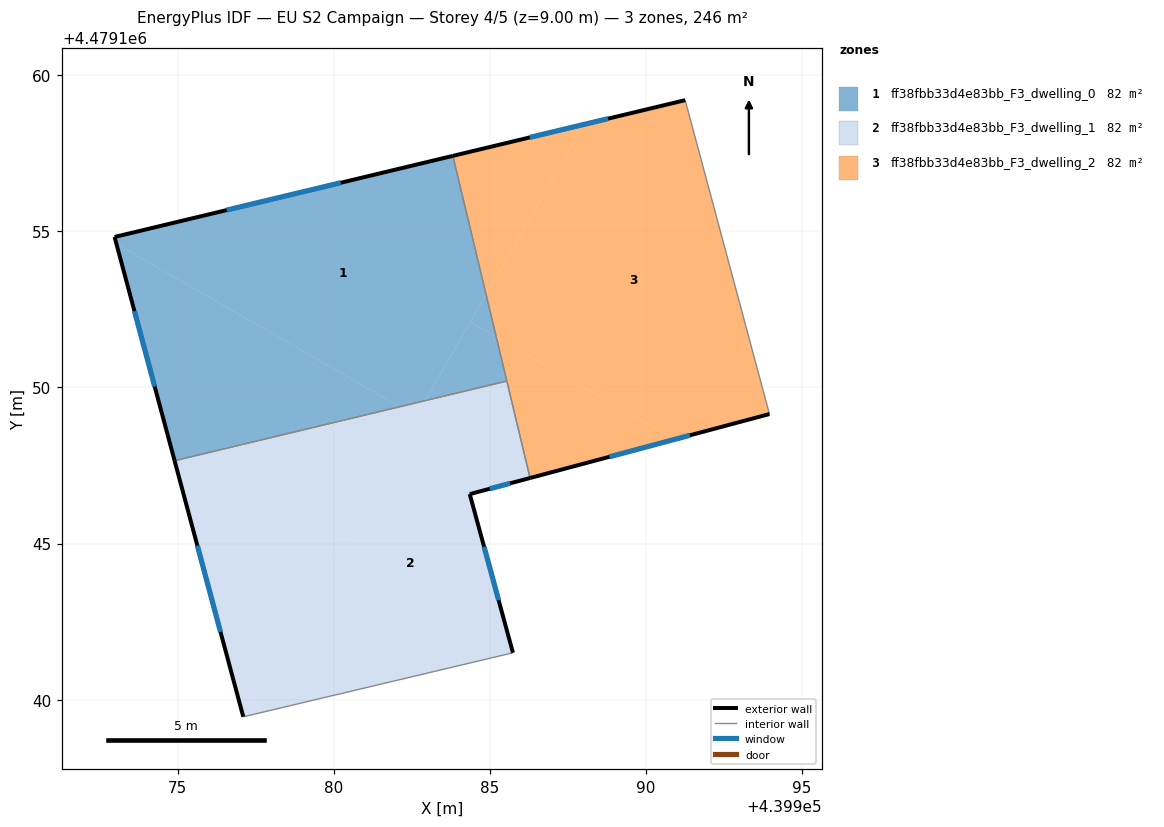
=== STOREY PLAN SPEC (per zone: floor XY polygon, exterior-wall plan segments, windows/doors) ===
zone 1: ff38fbb33d4e83bb_F3_dwelling_0  (82.0 m²)
  floor: (439982.92, 4479149.58) (439984.88, 4479152.98) (439983.81, 4479157.42) (439972.97, 4479154.82) (439973.03, 4479154.60) (439982.11, 4479149.38)
  floor: (439985.20, 4479151.62) (439984.88, 4479152.98) (439984.37, 4479152.10)
  floor: (439982.11, 4479149.38) (439973.03, 4479154.60) (439974.90, 4479147.65)
  floor: (439985.54, 4479150.21) (439985.20, 4479151.62) (439984.37, 4479152.10) (439982.92, 4479149.58)
  exterior wall: (439974.90, 4479147.65) – (439972.97, 4479154.82)  [7.4 m]
    window: (439974.26, 4479150.03) – (439973.61, 4479152.45)  [2.5 m²]
  exterior wall: (439972.97, 4479154.82) – (439983.81, 4479157.42)  [11.1 m]
    window: (439976.57, 4479155.68) – (439980.22, 4479156.56)  [3.8 m²]
  interior walls: 2
zone 2: ff38fbb33d4e83bb_F3_dwelling_1  (82.0 m²)
  floor: (439985.74, 4479141.50) (439984.35, 4479146.58) (439986.29, 4479147.10) (439985.54, 4479150.21) (439982.92, 4479149.58) (439977.10, 4479139.46) (439977.10, 4479139.45)
  floor: (439977.10, 4479139.46) (439982.63, 4479149.08) (439982.11, 4479149.38) (439974.90, 4479147.65)
  floor: (439982.63, 4479149.08) (439982.92, 4479149.58) (439982.11, 4479149.38)
  exterior wall: (439977.10, 4479139.45) – (439974.90, 4479147.65)  [8.5 m]
    window: (439976.37, 4479142.17) – (439975.63, 4479144.93)  [2.9 m²]
  exterior wall: (439986.29, 4479147.10) – (439984.35, 4479146.58)  [2.0 m]
    window: (439985.65, 4479146.93) – (439985.00, 4479146.75)  [0.7 m²]
  exterior wall: (439984.35, 4479146.58) – (439985.74, 4479141.50)  [5.3 m]
    window: (439984.81, 4479144.90) – (439985.28, 4479143.18)  [1.8 m²]
  interior walls: 3
zone 3: ff38fbb33d4e83bb_F3_dwelling_2  (82.0 m²)
  floor: (439993.96, 4479149.15) (439991.26, 4479159.21) (439988.01, 4479158.43) (439984.88, 4479152.98) (439985.20, 4479151.62) (439990.91, 4479148.33)
  floor: (439990.91, 4479148.33) (439985.20, 4479151.62) (439986.29, 4479147.10)
  floor: (439984.88, 4479152.98) (439988.01, 4479158.43) (439983.81, 4479157.42)
  exterior wall: (439983.81, 4479157.42) – (439991.26, 4479159.21)  [7.7 m]
    window: (439986.28, 4479158.01) – (439988.79, 4479158.61)  [2.6 m²]
  exterior wall: (439993.96, 4479149.15) – (439986.29, 4479147.10)  [7.9 m]
    window: (439991.41, 4479148.47) – (439988.83, 4479147.78)  [2.7 m²]
  interior walls: 3

=== DERIVED (storey summary) ===
Building: EU S2 Campaign
Storey: 4 of 5  (floor level z = 9.00 m)
Storey gross floor area: 245.9 m²
Zones on this storey: 3
  - ff38fbb33d4e83bb_F3_dwelling_0: floor 82.0 m²; exterior wall 18.6 m (55.7 m²); 2 window(s) 6.3 m²; WWR 11.4%
  - ff38fbb33d4e83bb_F3_dwelling_1: floor 82.0 m²; exterior wall 15.8 m (47.3 m²); 3 window(s) 5.4 m²; WWR 11.4%
  - ff38fbb33d4e83bb_F3_dwelling_2: floor 82.0 m²; exterior wall 15.6 m (46.8 m²); 2 window(s) 5.3 m²; WWR 11.4%
Zone adjacency (shared interzone walls):
  - ff38fbb33d4e83bb_F3_dwelling_0 ↔ ff38fbb33d4e83bb_F3_dwelling_1
  - ff38fbb33d4e83bb_F3_dwelling_0 ↔ ff38fbb33d4e83bb_F3_dwelling_2
  - ff38fbb33d4e83bb_F3_dwelling_1 ↔ ff38fbb33d4e83bb_F3_dwelling_2